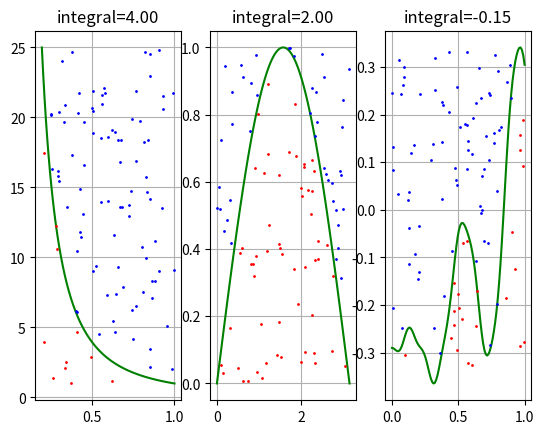

This figure's Python source:
import numpy as np
import matplotlib.pyplot as plt

def f1(x):
    y = 1/(x*x)
    return y

def f2(x):
    y = np.sin(x)
    return y

def f3(x):
    y = 0.4 * x * x + 0.3 * x * np.sin(15*x) + 0.01 * np.cos(50*x) - 0.3
    return y

# 求积分 式（10.1.1）
def integral(f, a, b, n):
    v = 0
    repeat = 10
    for i in range(repeat):
        x = np.random.uniform(a, b, size=(n, 1))    # 在[a,b]区间上均匀随机取点
        y = f(x)
        v += np.sum(y) / n * (b-a)  # 式(10.1.2)
    return v/repeat

def show(ax, f, a, b, n, v):
    # 绘制函数曲线
    x = np.linspace(a, b, n)
    y = f(x)
    ax.set_title("integral="+str.format("{0:.2f}",v))
    ax.grid()
    ax.plot(x, y, c='g')

    y_min = np.min(y)
    y_max = np.max(y)
    X = np.random.uniform(a, b, n)
    Y = np.random.uniform(y_min, y_max, n)
    for x,y in zip(X,Y):
        if y < f(x):
            ax.plot(x,y,'o',markersize=1,c='r')
        else:
            ax.plot(x,y,'o',markersize=1,c='b')

if __name__=="__main__":
    np.random.seed(15)
    v1 = integral(f1, 0.2, 1, 10000)
    print("S1 =",v1)
    v2 = integral(f2, 0, 3.1416, 10000)
    print("S2 =",v2)
    v3 = integral(f3, 0, 1, 10000)
    print("S3 =",v3)

    fig = plt.figure()
    ax = fig.add_subplot(131)
    show(ax, f1, 0.2, 1, 100, v1)
    ax = fig.add_subplot(132)
    show(ax, f2, 0, 3.1416, 100, v2)
    ax = fig.add_subplot(133)
    show(ax, f3, 0, 1, 100, v3)
    
    plt.show()
